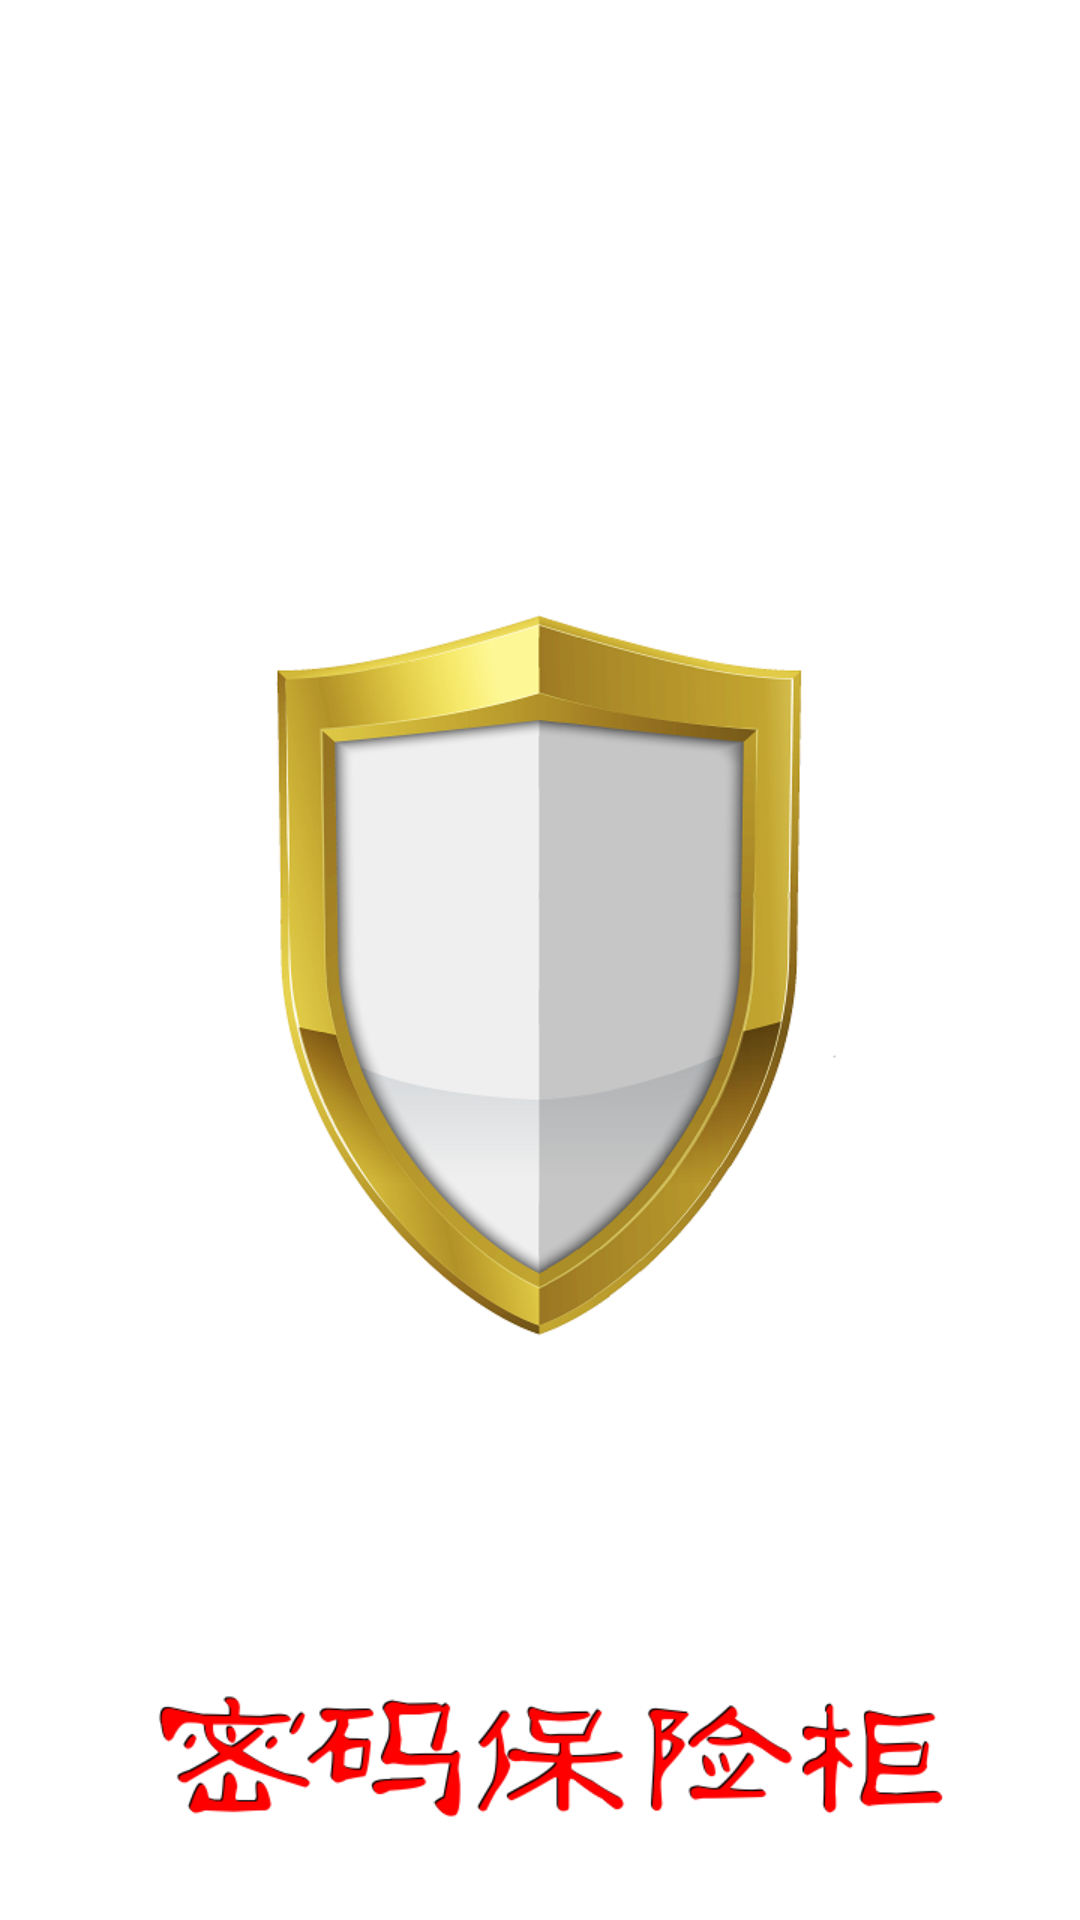

Reconstruct the res/layout file that produces this screen, plus the resources it refers to.
<!-- AndroidManifest.xml: activity theme SplashAppTheme -->
<!-- res/layout/activity_splash.xml -->
<?xml version="1.0" encoding="utf-8"?>
<androidx.constraintlayout.widget.ConstraintLayout
        xmlns:android="http://schemas.android.com/apk/res/android"
        xmlns:tools="http://schemas.android.com/tools"
        xmlns:app="http://schemas.android.com/apk/res-auto"
        android:background="@color/white"
        android:layout_width="match_parent"
        android:layout_height="match_parent"
        tools:context=".ui.SplashActivity">
    <ImageView
            android:id="@+id/splash"
            android:gravity="bottom|center_horizontal"
            android:scaleType="center"
            android:src="@mipmap/splash"
            android:layout_centerInParent="true"
            android:layout_width="match_parent"
            android:layout_height="match_parent"/>
</androidx.constraintlayout.widget.ConstraintLayout>
<!-- resources referenced by this layout -->
<resources>
  <color name="white">#ffffff</color>
  <!-- mipmap splash: png bitmap (mipmap-xhdpi, 86746 bytes) -->
  <style name="SplashAppTheme" parent="Theme.AppCompat.Light.NoActionBar">
          <item name="android:background">@drawable/layer_splash</item>
          <item name="android:windowFullscreen">true</item>
      </style>
  <!-- drawable layer_splash (drawable) -->
  <?xml version="1.0" encoding="utf-8"?>
  <layer-list xmlns:android="http://schemas.android.com/apk/res/android">
      
      <item>
          <color android:color="@color/white" />
      </item>
      
      <item>
          <color android:color="@color/white" />
      </item>
      
      <item>
          <bitmap
              android:gravity="bottom|center_horizontal"
              android:scaleType="center"
              android:src="@mipmap/splash_bottom" />
      </item>
  </layer-list>
</resources>
